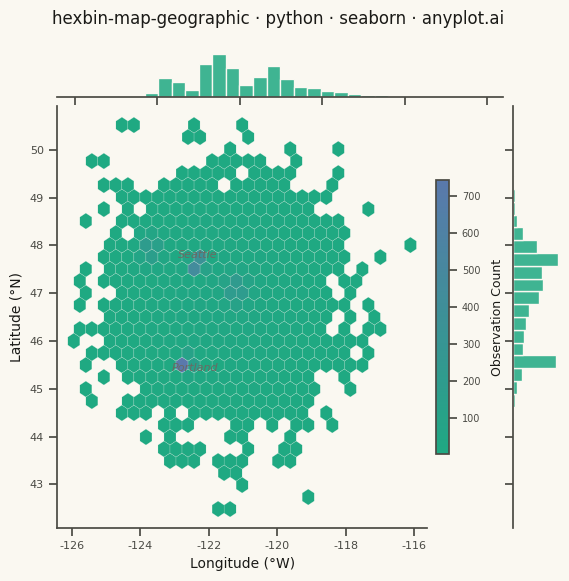

Here is the Python script that generated this plot:
"""anyplot.ai
hexbin-map-geographic: Hexagonal Binning Map
Library: seaborn | Python 3.13
Quality: pending | Created: 2026-05-27
"""

import os

import matplotlib.pyplot as plt
import numpy as np
import pandas as pd
import seaborn as sns
from matplotlib.colors import LinearSegmentedColormap


# Theme tokens
THEME = os.getenv("ANYPLOT_THEME", "light")
PAGE_BG = "#FAF8F1" if THEME == "light" else "#1A1A17"
ELEVATED_BG = "#FFFDF6" if THEME == "light" else "#242420"
INK = "#1A1A17" if THEME == "light" else "#F0EFE8"
INK_SOFT = "#4A4A44" if THEME == "light" else "#B8B7B0"
INK_MUTED = "#6B6A63" if THEME == "light" else "#A8A79F"

sns.set_theme(
    style="ticks",
    rc={
        "figure.facecolor": PAGE_BG,
        "axes.facecolor": PAGE_BG,
        "axes.edgecolor": INK_SOFT,
        "axes.labelcolor": INK,
        "text.color": INK,
        "xtick.color": INK_SOFT,
        "ytick.color": INK_SOFT,
        "grid.color": INK,
        "grid.alpha": 0.15,
        "legend.facecolor": ELEVATED_BG,
        "legend.edgecolor": INK_SOFT,
    },
)

# Data: Simulated bird species observation locations in Pacific Northwest
np.random.seed(42)
n_points = 7000
center_lon, center_lat = -121.5, 46.8
lon = np.random.normal(center_lon, 1.4, n_points)
lat = np.random.normal(center_lat, 1.1, n_points)

# Seattle urban birding hotspot (highest observer density)
idx1 = np.where(np.random.random(n_points) < 0.22)[0]
lon[idx1] = np.random.normal(-122.33, 0.10, len(idx1))
lat[idx1] = np.random.normal(47.61, 0.08, len(idx1))

# Portland urban birding area
idx2 = np.where(np.random.random(n_points) < 0.18)[0]
lon[idx2] = np.random.normal(-122.68, 0.09, len(idx2))
lat[idx2] = np.random.normal(45.52, 0.07, len(idx2))

# Cascade Range wilderness cluster
idx3 = np.where(np.random.random(n_points) < 0.13)[0]
lon[idx3] = np.random.normal(-121.2, 0.20, len(idx3))
lat[idx3] = np.random.normal(47.1, 0.20, len(idx3))

# Olympic Peninsula coastal hotspot
idx4 = np.where(np.random.random(n_points) < 0.10)[0]
lon[idx4] = np.random.normal(-123.7, 0.18, len(idx4))
lat[idx4] = np.random.normal(47.9, 0.20, len(idx4))

df = pd.DataFrame({"Longitude": lon, "Latitude": lat})

# imprint_seq: green (sparse) → blue (dense) — anyplot sequential colormap
imprint_seq = LinearSegmentedColormap.from_list("imprint_seq", ["#009E73", "#4467A3"])

# Plot — seaborn jointplot; square canvas: height=6, dpi=400 → 2400×2400 px
g = sns.jointplot(
    data=df,
    x="Longitude",
    y="Latitude",
    kind="hex",
    cmap=imprint_seq,
    mincnt=1,
    gridsize=28,
    marginal_kws={"bins": 30, "color": "#009E73", "edgecolor": PAGE_BG, "alpha": 0.75},
    joint_kws={"alpha": 0.88, "edgecolors": PAGE_BG, "linewidths": 0.15},
    height=6,
    ratio=8,
)
g.figure.set_dpi(400)

# Theme backgrounds
g.figure.patch.set_facecolor(PAGE_BG)
ax = g.ax_joint
ax.set_facecolor(PAGE_BG)
g.ax_marg_x.set_facecolor(PAGE_BG)
g.ax_marg_y.set_facecolor(PAGE_BG)

# Spines
ax.spines["top"].set_visible(False)
ax.spines["right"].set_visible(False)
for spine in ("left", "bottom"):
    ax.spines[spine].set_color(INK_SOFT)

# Axis labels and ticks
ax.set_xlabel("Longitude (°W)", fontsize=10, color=INK)
ax.set_ylabel("Latitude (°N)", fontsize=10, color=INK)
ax.tick_params(axis="both", labelsize=8, colors=INK_SOFT)

# Colorbar
cbar = plt.colorbar(ax.collections[0], ax=ax, shrink=0.65, pad=0.02, aspect=22)
cbar.set_label("Observation Count", fontsize=9, color=INK, labelpad=8)
cbar.ax.tick_params(labelsize=7, colors=INK_SOFT)
cbar.outline.set_edgecolor(INK_SOFT)

# City labels for geographic context
ax.text(-122.33, 47.73, "Seattle", fontsize=8, color=INK_MUTED, ha="center", fontstyle="italic")
ax.text(-122.40, 45.38, "Portland", fontsize=8, color=INK_MUTED, ha="center", fontstyle="italic")

# Title
title = "hexbin-map-geographic · python · seaborn · anyplot.ai"
n = len(title)
title_fontsize = max(8, round(12 * (67 / n if n > 67 else 1.0)))
g.figure.suptitle(title, fontsize=title_fontsize, color=INK, fontweight="medium")
g.figure.subplots_adjust(top=0.91)

plt.savefig(f"plot-{THEME}.png", dpi=400, facecolor=PAGE_BG)
